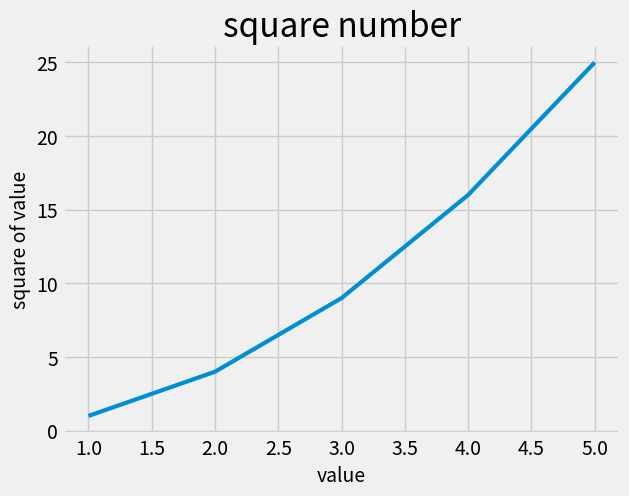

This figure's Python source:
import matplotlib.pyplot as plt

input_values = [1, 2, 3 , 4, 5]
squares = [1, 4, 9, 16, 25]

plt.style.use('fivethirtyeight')
fig, ax = plt.subplots()


# set chart title and label axis
ax.plot(input_values, squares, linewidth=3)
ax.set_title("square number", fontsize=24)
ax.set_xlabel("value", fontsize=14)
ax.set_ylabel("square of value", fontsize=14)

# set size of tick label
ax.tick_params(axis='both', labelsize=14)



plt.show()


